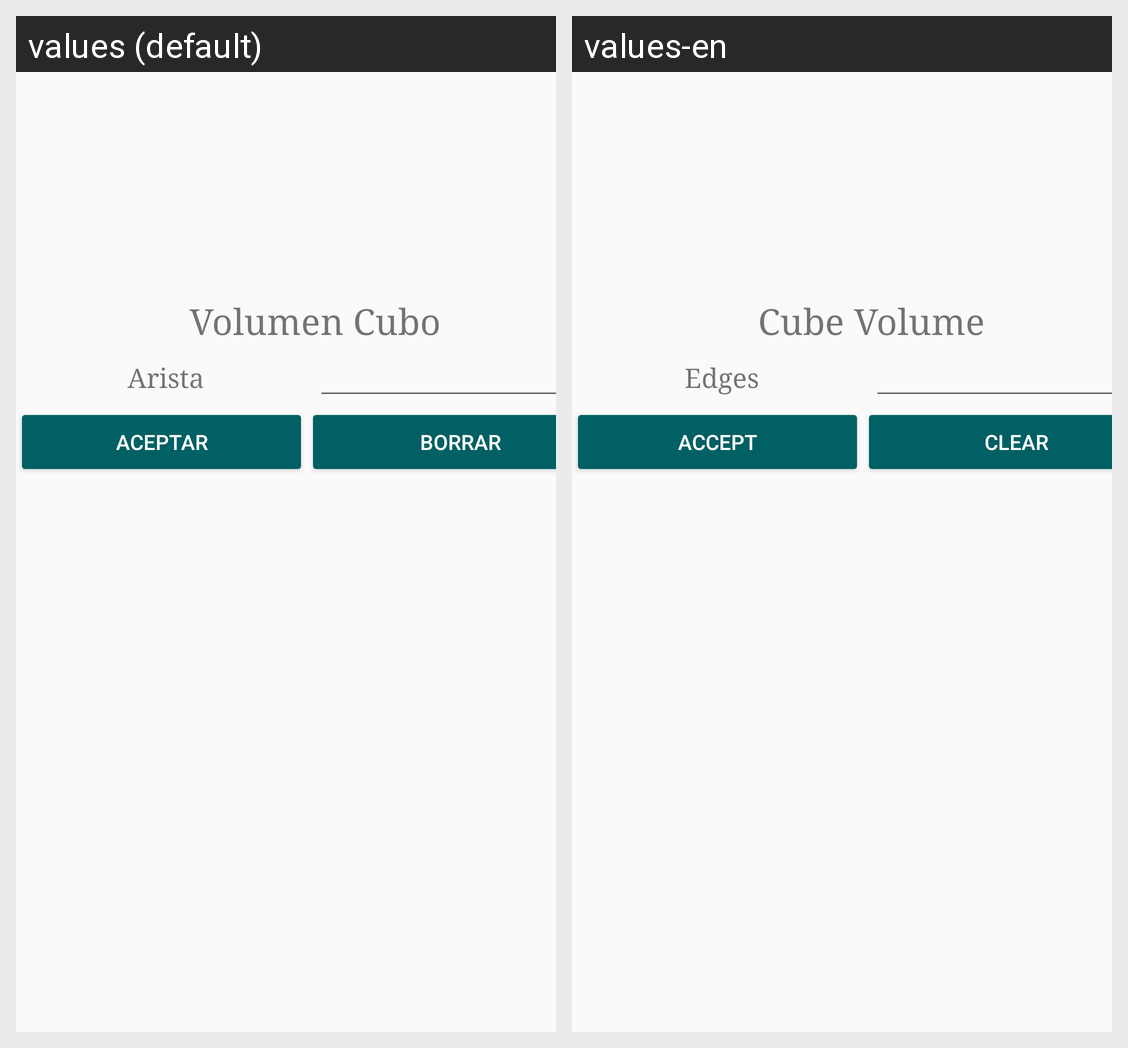

This grid shows one Android layout under two languages. Give, for every string resource on the screen, its name, the default text and each shown locale's text.
Android screen res/layout/activity_operar__volumen__cubo.xml rendered under 2 locales, left to right: values (default), values-en. Device: Nexus 5 (rendered at 1080×1920; each locale shown at half size, 540×960, under a caption strip naming it); theme AppTheme.
Strings drawn on this screen, with the default value and each locale's value (text and hints the layout hard-codes, and strings that could not be matched under every locale, appear in the picture but are not listed):

vol_cubo
  values: Volumen Cubo
  values-en: Cube Volume

arista
  values: Arista
  values-en: Edges

aceptar
  values: Aceptar
  values-en: Accept

Borrar
  values: Borrar
  values-en: Clear
